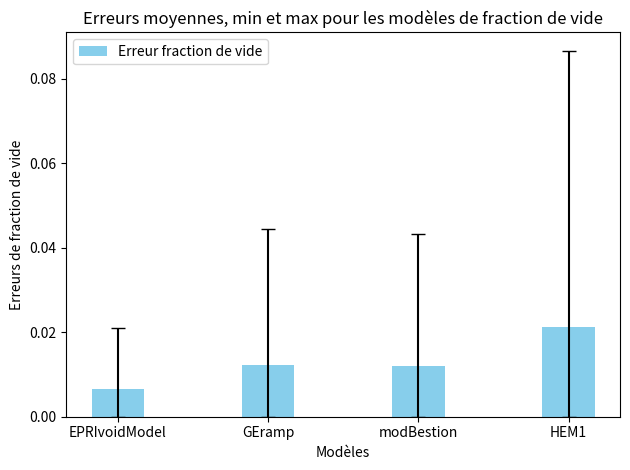

Write the Python code that produced this figure.
import numpy as np
import matplotlib.pyplot as plt

# Données pour les différents modèles
models = ['EPRIvoidModel', 'GEramp', 'modBestion', 'HEM1']
mean_void_fractions = [
    [0.0001, 0.0001, 0.0001, 0.0001, 0.0001, 0.0001, 0.0001, 0.0001, 0.0001, 0.0001, 0.00178239, 0.01840426, 
     0.00089654, 0.01653151, 0.02096933, 0.02053501, 0.01706364, 0.01353465, 0.01173171],
    [0.0001, 0.0001, 0.0001, 0.0001, 0.0001, 0.0001, 0.0001, 0.0001, 0.0001, 0.0001, 0.00178239, 0.01840426, 
     0.01829045, 0.00877975, 0.02504844, 0.03408152, 0.03823353, 0.04097126, 0.04447381],
    [0.0001, 0.0001, 0.0001, 0.0001, 0.0001, 0.0001, 0.0001, 0.0001, 0.0001, 0.0001, 0.00178239, 0.01840426, 
     0.01802344, 0.00933612, 0.0255491, 0.03430187, 0.03802998, 0.04025491, 0.04319298],
    [0.0001, 0.0001, 0.0001, 0.0001, 0.0001, 0.0001, 0.0001, 0.0001, 0.0001, 0.0001, 0.00178239, 0.01840426, 
     0.01387862, 0.02256264, 0.04653992, 0.06201385, 0.07162314, 0.07904273, 0.08660685]
]

# Erreurs moyennes, min et max pour les différents modèles
void_fraction_errors = {
    'mean': [0.006444686500815942, 0.012161337476910429, 0.012098687370677316, 0.021234443482673164],
    'min': [0.0001, 0.0001, 0.0001, 0.0001],
    'max': [0.020969333292636325, 0.04447380532560069, 0.04319298255650028, 0.08660685131074425]
}

# Création du graphique en barres pour les erreurs de la fraction de vide
x = np.arange(len(models))  # positions des modèles
width = 0.35  # largeur des barres

fig, ax = plt.subplots()

# Barres pour les erreurs moyennes de la fraction de vide
bars = ax.bar(x, void_fraction_errors['mean'], width, 
              yerr=[void_fraction_errors['mean'], [void_fraction_errors['max'][i] - void_fraction_errors['mean'][i] for i in range(len(models))]],
              capsize=5, color='skyblue', label='Erreur fraction de vide')

# Ajout des labels et titre
ax.set_xlabel('Modèles')
ax.set_ylabel('Erreurs de fraction de vide')
ax.set_title('Erreurs moyennes, min et max pour les modèles de fraction de vide')
ax.set_xticks(x)
ax.set_xticklabels(models)
ax.legend()

# Affichage du graphique
plt.tight_layout()
plt.show()